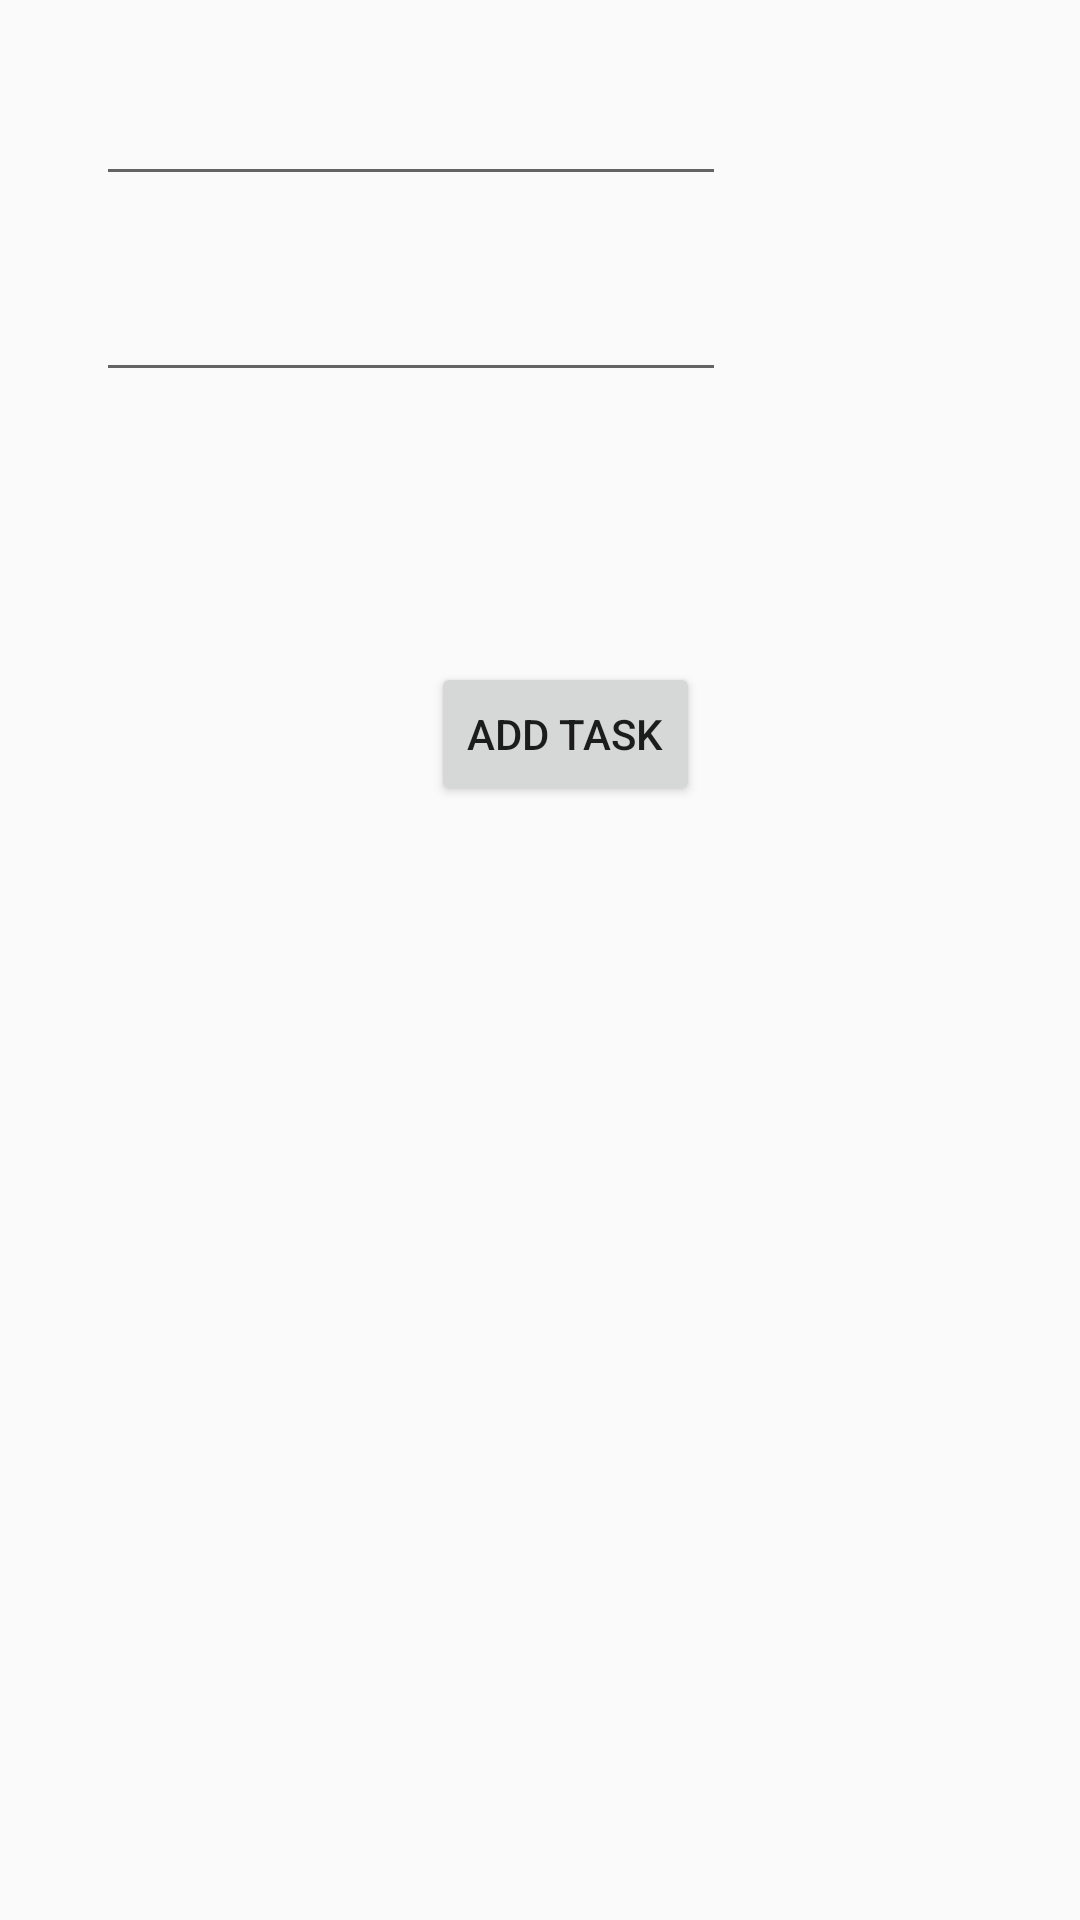

Reconstruct the res/layout file that produces this screen, plus the resources it refers to.
<!-- AndroidManifest.xml: application theme AppTheme -->
<!-- res/layout/fragment_fragment_add_task.xml -->
<?xml version="1.0" encoding="utf-8"?>
<android.support.constraint.ConstraintLayout xmlns:android="http://schemas.android.com/apk/res/android"
    xmlns:app="http://schemas.android.com/apk/res-auto"
    xmlns:tools="http://schemas.android.com/tools"
    android:layout_width="match_parent"
    android:layout_height="match_parent"
    android:fitsSystemWindows="true"
    tools:context=".AddTaskActivity"
    tools:showIn="@layout/activity_add_task">


    <EditText
        android:id="@+id/etTaskName"
        android:layout_width="wrap_content"
        android:layout_height="wrap_content"
        android:layout_marginStart="32dp"
        android:layout_marginLeft="32dp"
        android:layout_marginTop="24dp"
        android:layout_marginEnd="8dp"
        android:layout_marginRight="8dp"
        android:contentDescription="@string/task_name_desc"
        android:ems="10"
        android:inputType="textPersonName"
        app:layout_constraintEnd_toEndOf="parent"
        app:layout_constraintHorizontal_bias="0.0"
        app:layout_constraintStart_toStartOf="parent"
        app:layout_constraintTop_toTopOf="parent"
        tools:text="Name" />

    <EditText
        android:id="@+id/etTaskDesc"
        android:layout_width="wrap_content"
        android:layout_height="wrap_content"
        android:layout_marginTop="24dp"
        android:contentDescription="@string/task_desc_desc"
        android:ems="10"
        android:inputType="textMultiLine"
        app:layout_constraintStart_toStartOf="@+id/etTaskName"
        app:layout_constraintTop_toBottomOf="@+id/etTaskName"
        tools:text="Task Description" />

    <Button
        android:id="@+id/btnAddTask"
        android:layout_width="wrap_content"
        android:layout_height="wrap_content"
        android:layout_marginStart="8dp"
        android:layout_marginLeft="8dp"
        android:layout_marginTop="90dp"
        android:contentDescription="add task button"
        android:text="Add Task"
        app:layout_constraintEnd_toEndOf="@+id/etTaskDesc"
        app:layout_constraintHorizontal_bias="0.939"
        app:layout_constraintStart_toStartOf="parent"
        app:layout_constraintTop_toBottomOf="@+id/etTaskDesc" />
</android.support.constraint.ConstraintLayout>
<!-- res/layout/activity_add_task.xml (included above) -->
<?xml version="1.0" encoding="utf-8"?>
<android.support.design.widget.CoordinatorLayout xmlns:android="http://schemas.android.com/apk/res/android"
    xmlns:app="http://schemas.android.com/apk/res-auto"
    xmlns:tools="http://schemas.android.com/tools"
    android:layout_width="match_parent"
    android:layout_height="match_parent"
    tools:context=".AddTaskActivity">

    <android.support.design.widget.AppBarLayout
        android:layout_width="match_parent"
        android:layout_height="wrap_content"
        android:theme="@style/AppTheme.AppBarOverlay">

        <android.support.v7.widget.Toolbar
            android:id="@+id/toolbar"
            android:layout_width="match_parent"
            android:layout_height="?attr/actionBarSize"
            android:background="?attr/colorPrimary"
            app:popupTheme="@style/AppTheme.PopupOverlay" />

    </android.support.design.widget.AppBarLayout>

    <FrameLayout
        app:layout_behavior="@string/appbar_scrolling_view_behavior"
        android:fitsSystemWindows="true"
        android:layout_marginTop="16dp"
        android:layout_width="match_parent"
        android:layout_height="match_parent">
        <fragment
            android:id="@+id/fragment_add_task"
            android:name="ml.shahidkamal.flatmatestaskreminder.fragments.FragmentAddTask"
            android:layout_width="match_parent"
            android:layout_height="match_parent" />
    </FrameLayout>
</android.support.design.widget.CoordinatorLayout>
<!-- resources referenced by this layout -->
<resources>
  <string name="task_desc_desc">edit text task description</string>
  <string name="task_name_desc">edit text task name</string>
  <style name="AppTheme.AppBarOverlay" parent="ThemeOverlay.AppCompat.Dark.ActionBar" />
  <style name="AppTheme.PopupOverlay" parent="ThemeOverlay.AppCompat.Light" />
  <style name="AppTheme" parent="Theme.AppCompat.Light.DarkActionBar">
          
          <item name="colorPrimary">@color/primary</item>
          <item name="colorPrimaryDark">@color/primary_dark</item>
          <item name="colorAccent">@color/accent</item>
      </style>
  <color name="primary">#8BC34A</color>
  <color name="primary_dark">#689F38</color>
  <color name="accent">#4CAF50</color>
</resources>
